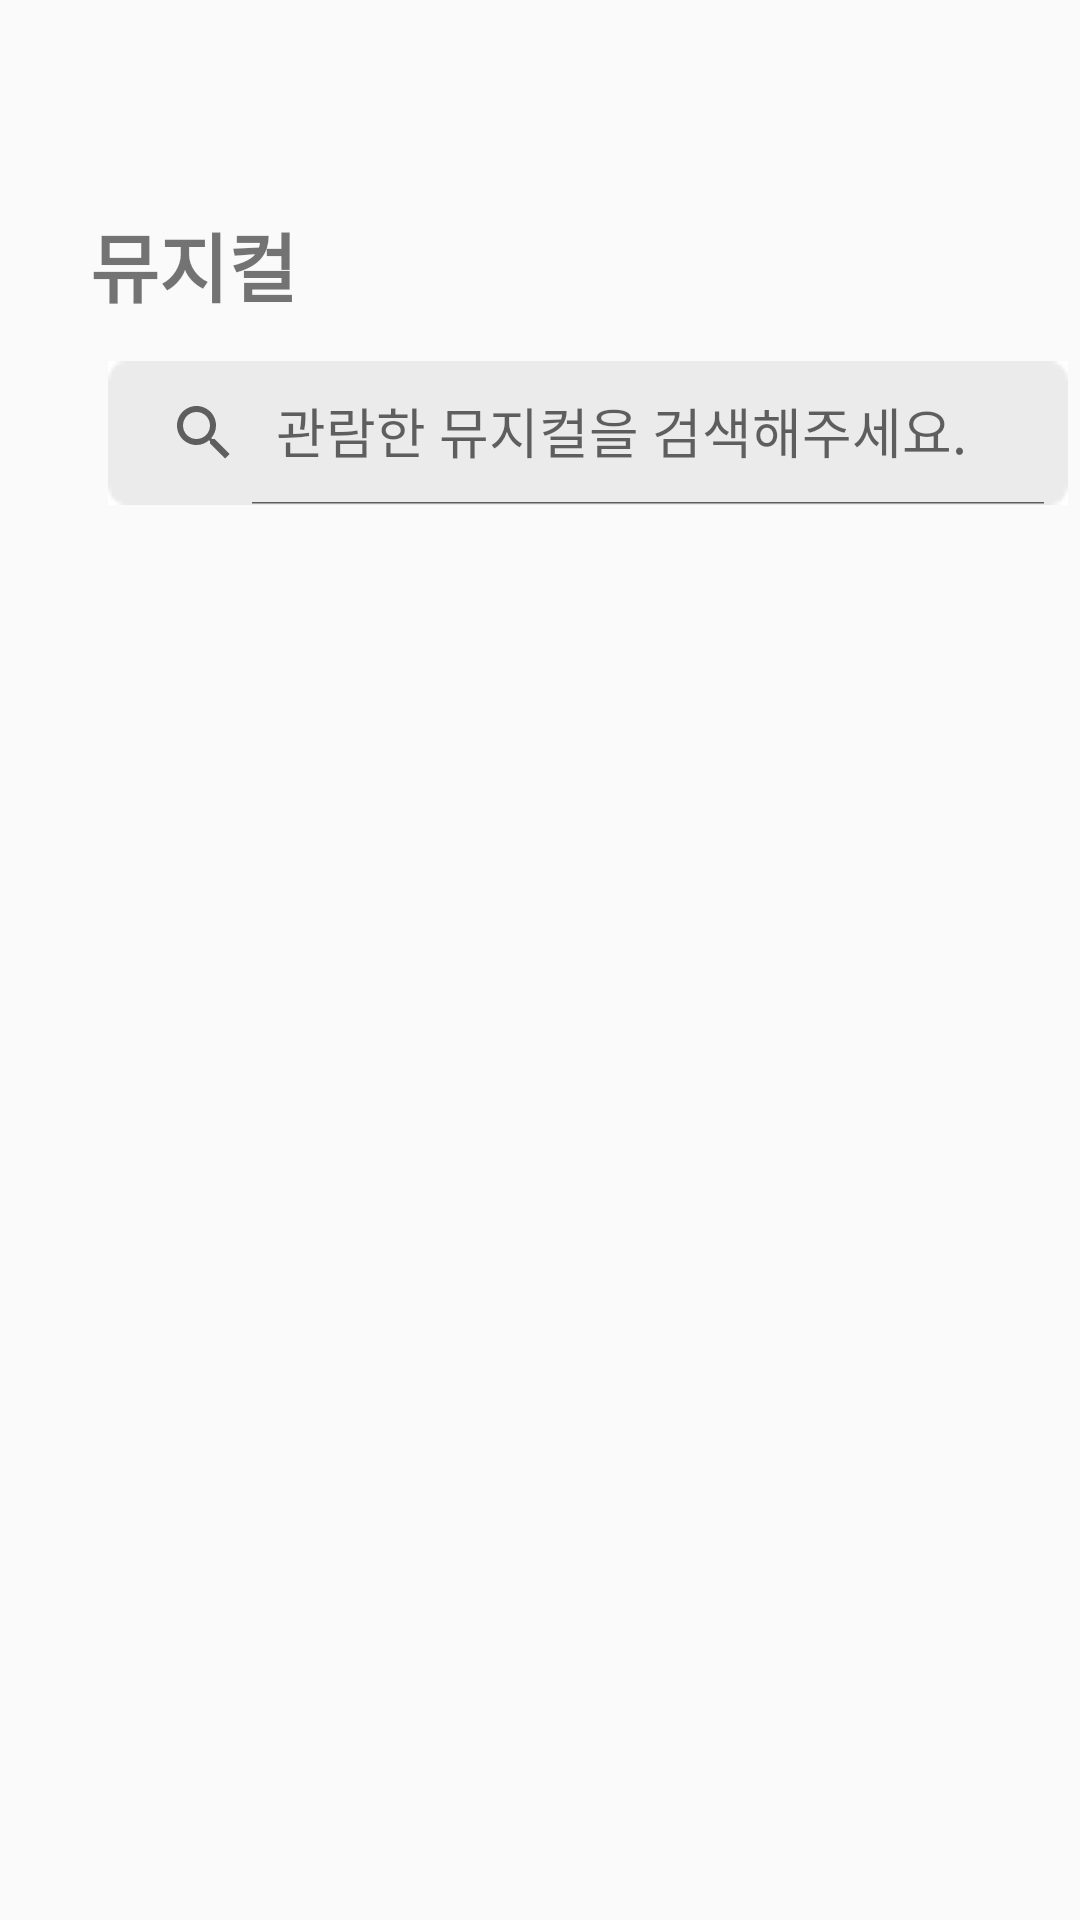

Write the Android layout XML for this screen, with the resource values it uses.
<!-- AndroidManifest.xml: application theme Theme.HolySeat -->
<!-- res/layout/activity_write_result1.xml -->
<?xml version="1.0" encoding="utf-8"?>
<androidx.constraintlayout.widget.ConstraintLayout xmlns:android="http://schemas.android.com/apk/res/android"
    xmlns:app="http://schemas.android.com/apk/res-auto"
    xmlns:tools="http://schemas.android.com/tools"
    android:layout_width="match_parent"
    android:layout_height="match_parent"
    tools:context=".scene.write_result_1.Write_result_1"
    >
    <TextView
        android:id="@+id/musical"
        android:layout_width="wrap_content"
        android:layout_height="wrap_content"
        android:text="뮤지컬"
        android:layout_marginLeft="10dp"
        android:layout_marginBottom="10dp"
        android:textSize="25sp"
        android:textStyle="bold"
        android:layout_marginTop="70dp"
        app:layout_constraintTop_toTopOf="parent"
        app:layout_constraintBottom_toTopOf="@id/toolbar"
        app:layout_constraintStart_toStartOf="@id/toolbar">
    </TextView>


    <androidx.appcompat.widget.Toolbar
        android:id="@+id/toolbar"
        android:layout_width="wrap_content"
        android:layout_marginLeft="20dp"
        android:layout_height="wrap_content"
        android:layout_marginTop="10dp"
        app:layout_constraintStart_toStartOf="parent"
        app:layout_constraintTop_toBottomOf="@id/musical"
        >

        <androidx.appcompat.widget.SearchView
            android:id="@+id/search_view"
            android:layout_width="wrap_content"
            android:layout_height="wrap_content"
            app:iconifiedByDefault="false"
            app:layout_constraintStart_toStartOf="@id/musical"
            app:queryHint="관람한 뮤지컬을 검색해주세요."
            tools:ignore="NotSibling"
            android:background="@drawable/reacta"
            />
    </androidx.appcompat.widget.Toolbar>

</androidx.constraintlayout.widget.ConstraintLayout>
<!-- resources referenced by this layout -->
<resources>
  <!-- drawable reacta: jpg bitmap (drawable, 1110 bytes) -->
  <style name="Theme.HolySeat" parent="Theme.AppCompat.DayNight.NoActionBar">
          
          <item name="colorPrimary">@color/purple_500</item>
          <item name="colorPrimaryVariant">@color/purple_700</item>
          <item name="colorOnPrimary">@color/white</item>
          
          <item name="colorSecondary">@color/teal_200</item>
          <item name="colorSecondaryVariant">@color/teal_700</item>
          <item name="colorOnSecondary">@color/black</item>
          
          <item name="android:statusBarColor" tools:targetApi="l">?attr/colorPrimaryVariant</item>
          
      </style>
  <color name="purple_500">#FF6200EE</color>
  <color name="purple_700">#FF3700B3</color>
  <color name="white">#FFFFFFFF</color>
  <color name="teal_200">#FF03DAC5</color>
  <color name="teal_700">#FF018786</color>
  <color name="black">#FF000000</color>
</resources>
